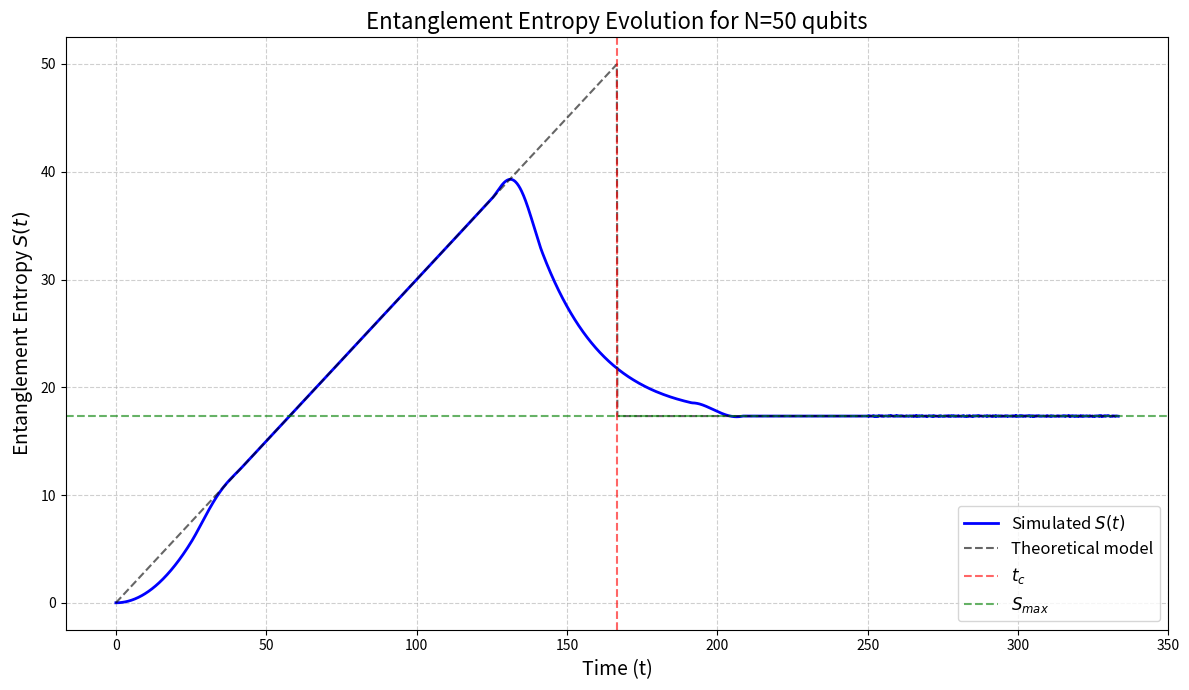

Python code for this plot:
import numpy as np
import matplotlib.pyplot as plt
from scipy.signal import savgol_filter

# -------------------------
# Physical parameters
# -------------------------
N_qubits = 50           # total number of qubits
v_E = 0.3               # entanglement velocity (chosen realistically < 1)
S_max = (N_qubits / 2) * np.log(2)   # Page value
t_c = N_qubits / v_E    # scrambling/saturation time estimate
fluctuation_strength = 0.05
N_points = 2000

# Time array
t = np.linspace(0, 2*t_c, N_points)

# Base entropy
def base_entropy(t):
    return np.where(t < t_c, v_E * t, S_max)

# More realistic entropy
def realistic_entropy(t):
    # Initial quadratic growth
    quadratic_region = (t < 0.2*t_c)
    S = np.where(quadratic_region, v_E*(t**2)/(0.2*t_c), base_entropy(t))

    # Finite-size rounding
    saturation_region = (t > 0.8*t_c) & (t < 1.2*t_c)
    S = np.where(saturation_region, 
                 S_max - (S_max - v_E*t)*np.exp(-(t-0.8*t_c)/(0.1*t_c)), S)

    # Fluctuations
    fluctuations = fluctuation_strength*np.random.normal(0, 0.2, len(t))
    S += fluctuations

    # Smooth
    S = savgol_filter(S, window_length=101, polyorder=3)

    # Final saturation with thermal wiggles
    S[t > 1.5*t_c] = S_max + 0.02*np.random.normal(0, 1, np.sum(t > 1.5*t_c))

    return S

# Generate entropy curve
S = realistic_entropy(t)

# Plot
plt.figure(figsize=(12, 7))
plt.plot(t, S, 'b-', linewidth=2, label='Simulated $S(t)$')
plt.plot(t, base_entropy(t), 'k--', linewidth=1.5, alpha=0.6, label='Theoretical model')

plt.axvline(t_c, color='r', linestyle='--', alpha=0.6, label='$t_c$')
plt.axhline(S_max, color='g', linestyle='--', alpha=0.6, label='$S_{max}$')

plt.xlabel('Time (t)', fontsize=14)
plt.ylabel('Entanglement Entropy $S(t)$', fontsize=14)
plt.title(f'Entanglement Entropy Evolution for N={N_qubits} qubits', fontsize=16)

plt.legend(fontsize=12, loc='lower right')
plt.grid(True, linestyle='--', alpha=0.6)
plt.tight_layout()
plt.savefig('page_entropy_evolution.png', dpi=300)
plt.show()
